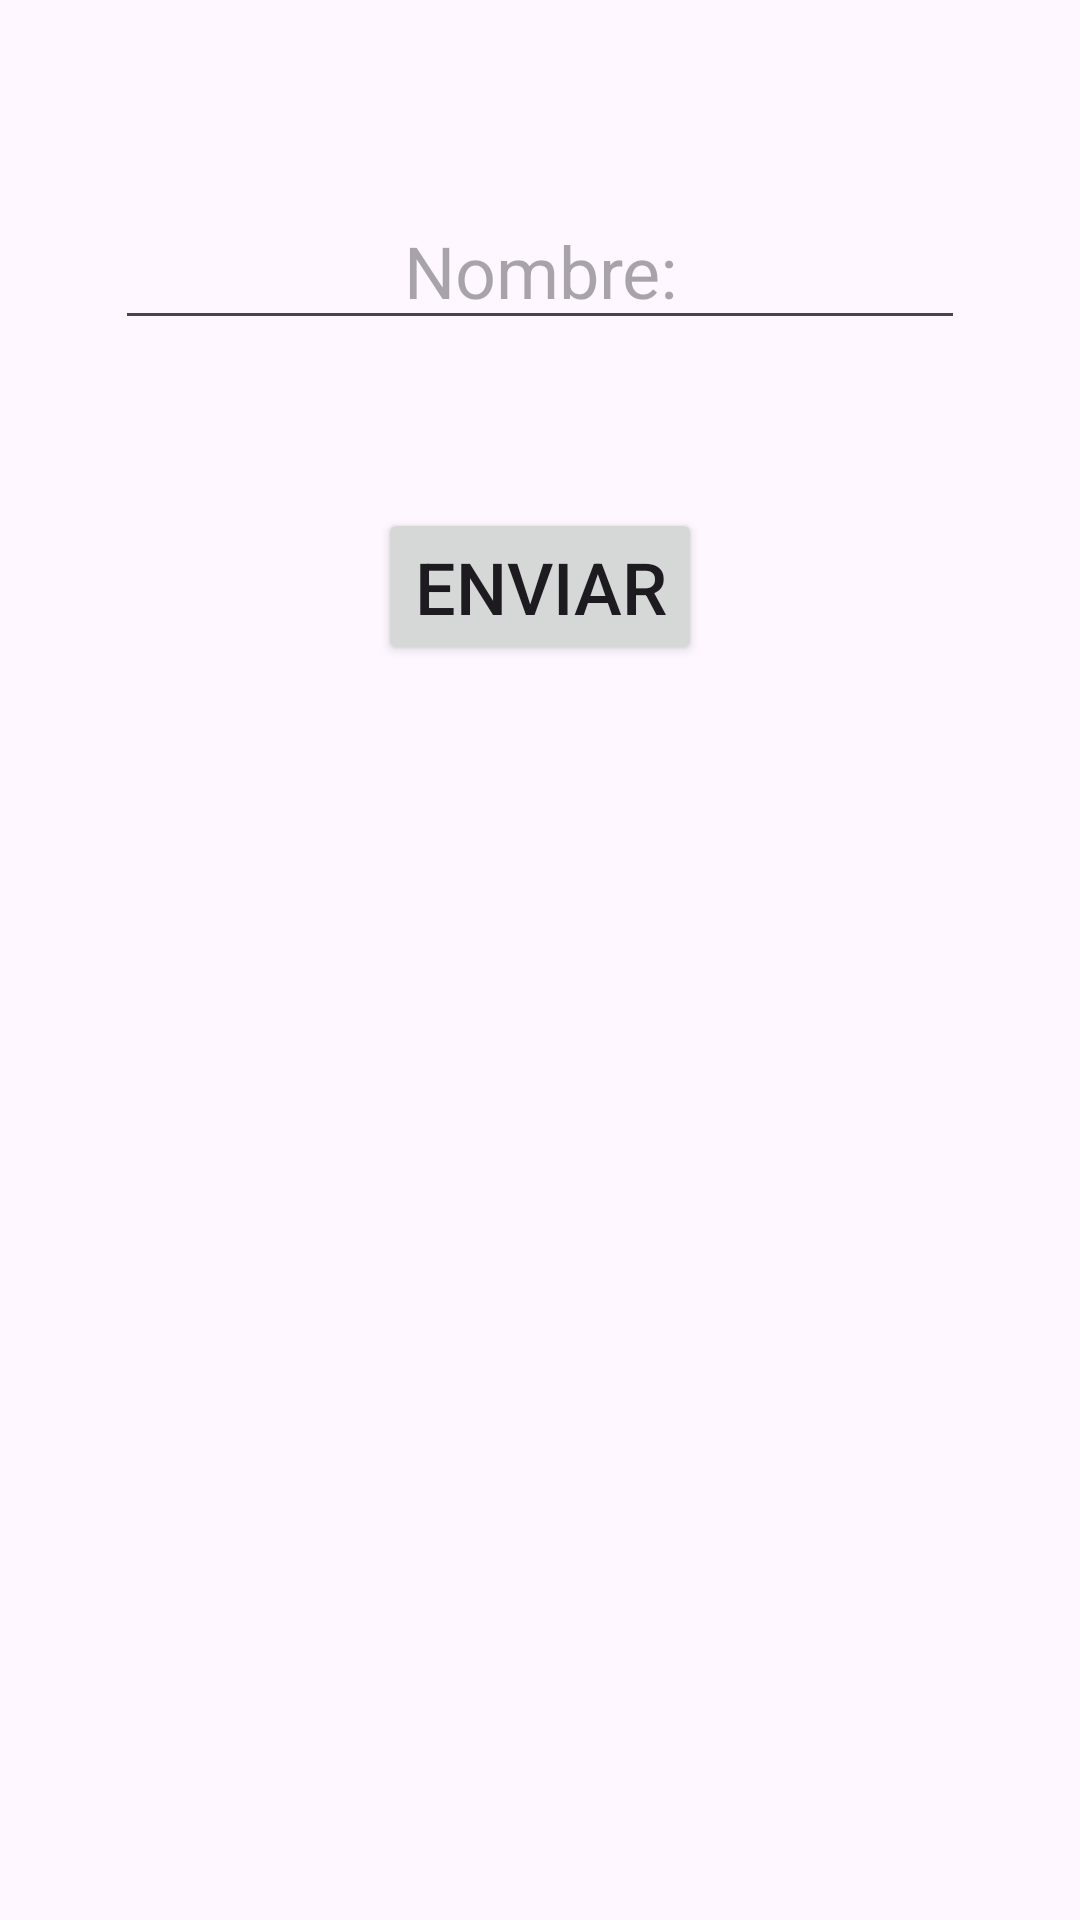

Android layout source for this screen:
<!-- AndroidManifest.xml: application theme Theme.App_Parametros -->
<!-- res/layout/activity_main.xml -->
<?xml version="1.0" encoding="utf-8"?>
<androidx.constraintlayout.widget.ConstraintLayout xmlns:android="http://schemas.android.com/apk/res/android"
    xmlns:app="http://schemas.android.com/apk/res-auto"
    xmlns:tools="http://schemas.android.com/tools"
    android:layout_width="match_parent"
    android:layout_height="match_parent"
    android:onClick="Enviar"
    tools:context=".MainActivity">

    <EditText
        android:id="@+id/txt_nombre"
        android:layout_width="wrap_content"
        android:layout_height="wrap_content"
        android:layout_marginTop="64dp"
        android:ems="10"
        android:hint="@string/etNombre"
        android:inputType="text"
        android:textAlignment="center"
        android:textSize="24sp"
        app:layout_constraintEnd_toEndOf="parent"
        app:layout_constraintStart_toStartOf="parent"
        app:layout_constraintTop_toTopOf="parent" />

    <Button
        android:id="@+id/btn_enviar"
        android:layout_width="wrap_content"
        android:layout_height="wrap_content"
        android:layout_marginTop="56dp"
        android:onClick="Enviar"
        android:text="@string/btnEnviar"
        android:textSize="24sp"
        app:layout_constraintEnd_toEndOf="parent"
        app:layout_constraintStart_toStartOf="parent"
        app:layout_constraintTop_toBottomOf="@+id/txt_nombre" />
</androidx.constraintlayout.widget.ConstraintLayout>
<!-- resources referenced by this layout -->
<resources>
  <string name="btnEnviar"> ENVIAR </string>
  <string name="etNombre"> Nombre: </string>
  <style name="Theme.App_Parametros" parent="Base.Theme.App_Parametros" />
  <style name="Base.Theme.App_Parametros" parent="Theme.Material3.DayNight.NoActionBar">
          
          
      </style>
</resources>
